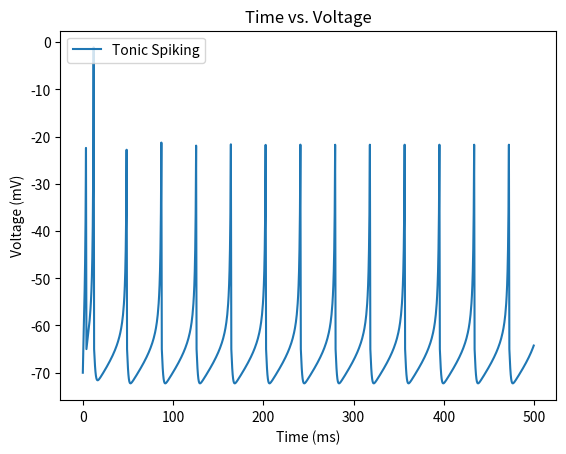
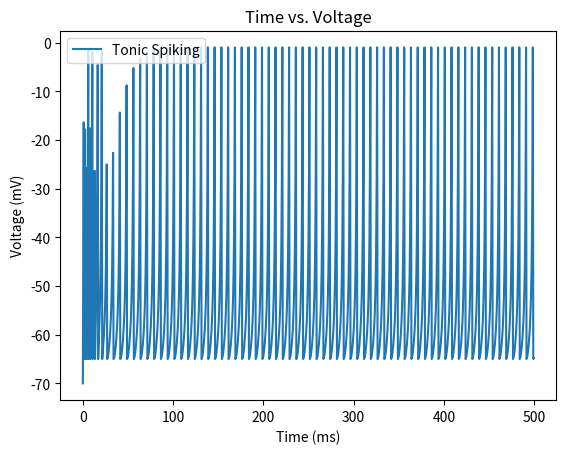
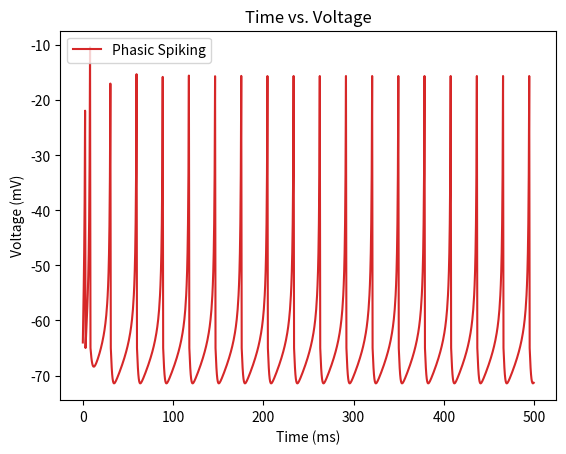
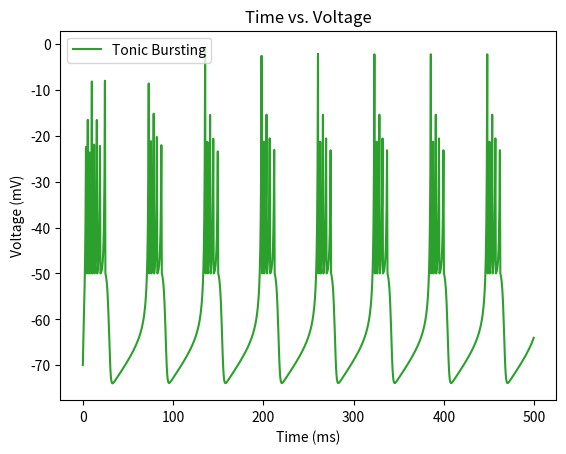
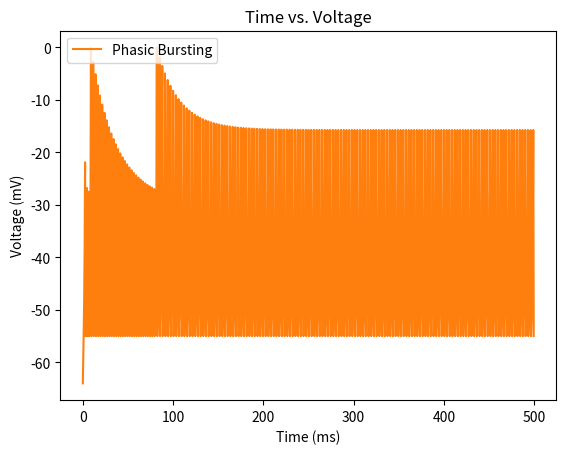
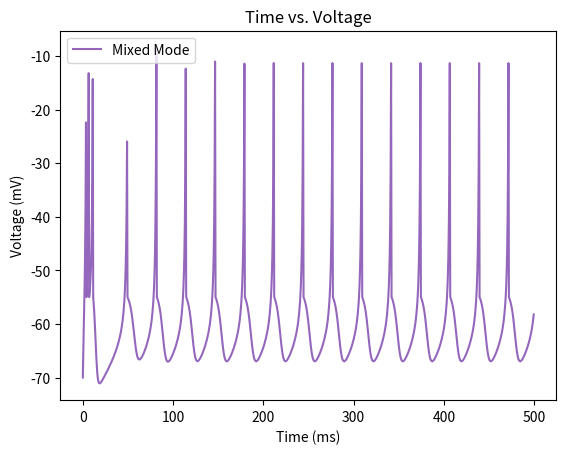
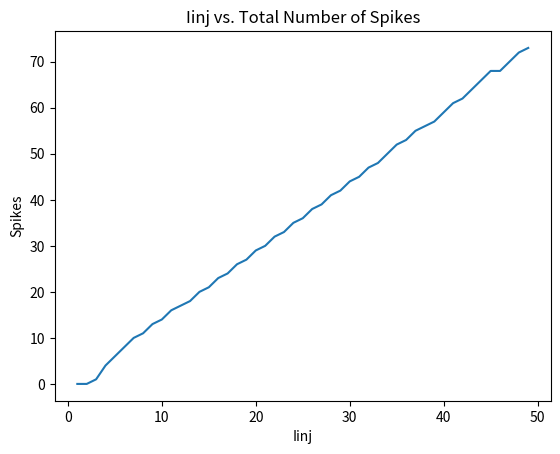

Python code for these plots, in order:
'''
Neuron Models: Izhikevich
[redacted]

The Izhikevich model was designed to be as biologically plausible as the 
Hodgkin-Huxley model but as computationally efficient as the LIF model.
'''

import numpy as np
import scipy as sp
import matplotlib.pyplot as plt


# Simulate the izhikevich model
def izhikevich(I):
    num_spikes = 0

    for i in range(1, num_steps):
        # Calculate membrane potential
        Vm[i] = Vm[i-1] + dt * ((0.04 * Vm[i-1]**2) + (5 * Vm[i-1]) + 140 - u[i-1] + I)

        # Calculate differential equations
        u[i] = u[i-1] +  dt * (a * ((b * Vm[i-1]) - u[i-1]))

        if Vm[i] >= Vth:
            num_spikes += 1
            Vm[i] = c
            
            u[i] = u[i] + d
    return num_spikes


# Plot Time vs Spike Activity
def graphVoltage(t, Vm, type, color):
    plt.figure()
    plt.plot(t, Vm, 'tab:'+color, label=type)
    plt.legend(loc='upper left')
    plt.title('Time vs. Voltage')
    plt.xlabel('Time (ms)')
    plt.ylabel('Voltage (mV)')
    return plt.show()


# Graph Iinj vs Total Number of Spikes
def graphSpikes(I, spikes):
    plt.figure()
    plt.plot(Iinj, spikes)
    plt.title('Iinj vs. Total Number of Spikes')
    plt.xlabel('Iinj')
    plt.ylabel('Spikes')
    return plt.show()


# Time Parameters
Tmax = 500  # Maximum of 500 ms
dt = 0.5    # Increment time step by half a millisecond
t = np.arange(0, Tmax, dt)
num_steps = int(Tmax / dt)

# Initialize Variables
Vth = 30e-3                 # Firing threshold (mV)
Vm = np.zeros(num_steps)    # Membrane potential (mV)
u = np.zeros(num_steps)     # Membrane recovery variable
total_spikes = 0            # Total spike counts
spikes = []                 # List to hold spike counts
Iinj = []                   # List to hold Iinj values


'''
Tonic Spiking
'''
# Parameters
Vrest = -70  # Reset Voltage    Milivolts (mV)
a = 0.02
b = 0.2
c = -65
d = 6
I = 10          # NanoAmps

# Initialize the starting points
Vm[0] = Vrest
u[0] = Vm[0] * b

num_spikes = izhikevich(I)
print('Tonic Spiking: ' + str(num_spikes))
graphVoltage(t, Vm, 'Tonic Spiking', 'blue')

# Simulate for different Iinj values
for i in range(1, 50):
    num_spikes = izhikevich(i)
    Iinj.append(i)
    total_spikes += num_spikes
    spikes.append(num_spikes)

firing_rate = num_spikes * 2
graphVoltage(t, Vm, 'Tonic Spiking', 'blue')
print('The firing rate of the Izhikevich neuron is ' + str(firing_rate) + ' spikes per second.')


'''
Phasic Spiking
'''
# Parameters
Vrest = -64  # Milivolts (mV)
a = 0.02
b = 0.25
c = -65
d = 6
I = 10          # NanoAmps

# Initialize the starting points
Vm[0] = Vrest
u[0] = Vm[0] * b

num_spikes = izhikevich(I)
print('Phasic Spiking: ' + str(num_spikes))
graphVoltage(t, Vm, 'Phasic Spiking', 'red')

'''
Tonic Bursting
'''
# Parameters
Vrest = -70  # Milivolts (mV)
a = 0.02
b = 0.2
c = -50
d = 2
I = 10          # NanoAmps

# Initialize the starting points
Vm[0] = Vrest
u[0] = Vm[0] * b

num_spikes = izhikevich(I)
print('Tonic Bursting: ' + str(num_spikes))
graphVoltage(t, Vm, 'Tonic Bursting', 'green')

'''
Phasic Bursting
'''
# Parameters
Vrest = -64  # Milivolts (mV)
a = 0.02
b = 0.25
c = -55
d = 0.05
I = 10          # NanoAmps

# Initialize the starting points
Vm[0] = Vrest
u[0] = Vm[0] * b

num_spikes = izhikevich(I)
print('Phasic Bursting: ' + str(num_spikes))
graphVoltage(t, Vm, 'Phasic Bursting', 'orange')

'''
Mixed Mode
'''
# Parameters
Vrest = -70  # Milivolts (mV)
a = 0.02
b = 0.2
c = -55
d = 4
I = 10          # NanoAmps

# Initialize the starting points
Vm[0] = Vrest
u[0] = Vm[0] * b

num_spikes = izhikevich(I)
print('Mixed Mode spikes: ' + str(num_spikes))
graphVoltage(t, Vm, 'Mixed Mode', 'purple')


'''
Graph Iinj vs Total Number of Spikes
'''
graphSpikes(I, spikes)

print('The minimum Iinj needed to cause a spike: 2.7')
print('The firing rate saturates at: 734')
''''''
